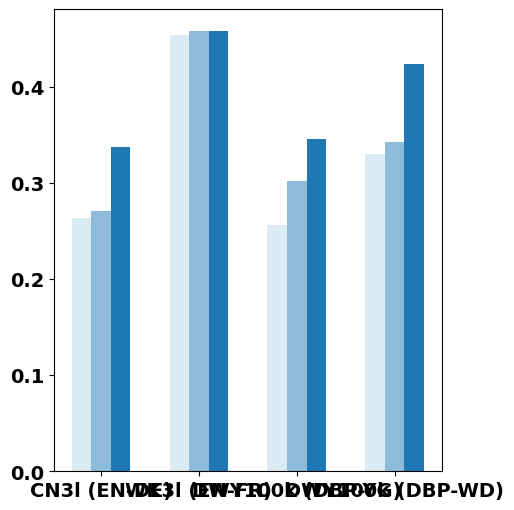

Generate this figure with matplotlib: (Note: this script raises an exception after producing the figure.)
import pandas as pd
import numpy as np
import matplotlib.pyplot as plt

font = {"family" : "Times New Roman",
        "size"   : 14,
        "weight": "bold"}
plt.rc("font", **font)


colors = [(0.6509803921568628, 0.807843137254902, 0.8901960784313725),
 (0.12156862745098039, 0.47058823529411764, 0.7058823529411765),
 (0.6980392156862745, 0.8745098039215686, 0.5411764705882353),
 (0.2, 0.6274509803921569, 0.17254901960784313),
 (0.984313725490196, 0.6039215686274509, 0.6),
 (0.8901960784313725, 0.10196078431372549, 0.10980392156862745),
 (0.9921568627450981, 0.7490196078431373, 0.43529411764705883),
 (1.0, 0.4980392156862745, 0.0),
 (0.792156862745098, 0.6980392156862745, 0.8392156862745098),
 (0.41568627450980394, 0.23921568627450981, 0.6039215686274509),
 (1.0, 1.0, 0.6),
 (0.6941176470588235, 0.34901960784313724, 0.1568627450980392)]


X = np.arange(4)
width = 0.2

hit3_transe =   [0.262911, 0.453885, 0.256537, 0.330264]
hit3_distmult = [0.192293, 0.359705, 0.223809, 0.208810]
hit3_complex =  [0.139867, 0.322763, 0.281359, 0.250468]
hit3_rotate =   [0.266432, 0.422848, 0.233151, 0.335122]

hit3_transe_ctrans =   [0.270149, 0.457387, 0.30172, 0.341923]
hit3_distmult_ctrans = [0.233177, 0.372937, 0.305063, 0.252485]
hit3_complex_ctrans =  [0.198357, 0.355265, 0.278350, 0.281146]
hit3_rotate_ctrans =   [0.264085, 0.435216, 0.284329, 0.369766]

hit3_transe_atrans =   [0.337637, 0.45749, 0.345416, 0.423379]
hit3_distmult_atrans = [0.220462, 0.369977, 0.378293, 0.387609]
hit3_complex_atrans =  [0.256064, 0.352115, 0.444648, 0.496752]
hit3_rotate_atrans =   [0.303208, 0.447481, 0.253044, 0.354101]

# plt.subplot(2, 2, 1)
plt.figure(figsize=(5,6))
plt.bar(X-width, hit3_transe, width, label="TransE", color=colors[0], alpha=0.4)
plt.bar(X, hit3_transe_ctrans, width, label="CTransE", color=colors[1], alpha=0.5)
plt.bar(X+width, hit3_transe_atrans, width, label="ATransN (TransE)", color=colors[1])
plt.xticks(np.arange(4), ["CN3l (EN-DE)", "WK3l (EN-FR)", "DWY100k (DBP-YG)", "DWY100k (DBP-WD)"], rotation="15")
plt.yticks(np.arange(7) * 0.1, np.arange(7) * 10)
plt.xlabel("Dataset")
plt.ylabel("Hits@3 (%)")
plt.legend(loc="upper left")
plt.savefig("transe_hit3.pdf")
plt.show()

# plt.subplot(2, 2, 2)
plt.figure(figsize=(5,6))
plt.bar(X-width, hit3_distmult, width, label="DistMult", color=colors[2], alpha=0.4)
plt.bar(X, hit3_distmult_ctrans, width, label="CDistMult", color=colors[3], alpha=0.5)
plt.bar(X+width, hit3_distmult_atrans, width, label="ATransN (DistMult)", color=colors[3])
plt.xticks(np.arange(4), ["CN3l (EN-DE)", "WK3l (EN-FR)", "DWY100k (DBP-YG)", "DWY100k (DBP-WD)"], rotation="15")
plt.yticks(np.arange(7) * 0.1, np.arange(7) * 10)
plt.xlabel("Dataset")
plt.ylabel("Hits@3 (%)")
plt.legend(loc="upper left")
plt.savefig("distmult_hit3.pdf")
plt.show()

# plt.subplot(2, 2, 3)
plt.figure(figsize=(5,6))
plt.bar(X-width, hit3_complex, width, label="ComplEx", color=colors[4], alpha=0.4)
plt.bar(X, hit3_complex_ctrans, width, label="CComplEx", color=colors[5], alpha=0.5)
plt.bar(X+width, hit3_complex_atrans, width, label="ATransN (ComplEx)", color=colors[5])
plt.xticks(np.arange(4), ["CN3l (EN-DE)", "WK3l (EN-FR)", "DWY100k (DBP-YG)", "DWY100k (DBP-WD)"], rotation="15")
plt.yticks(np.arange(7) * 0.1, np.arange(7) * 10)
plt.xlabel("Dataset")
plt.ylabel("Hits@3 (%)")
plt.legend(loc="upper left")
plt.savefig("complex_hit3.pdf")
plt.show()

# plt.subplot(2, 2, 4)
plt.figure(figsize=(5,6))
plt.bar(X-width, hit3_rotate, width, label="RotatE", color=colors[6], alpha=0.4)
plt.bar(X, hit3_rotate_ctrans, width, label="CRotatE", color=colors[7], alpha=0.5)
plt.bar(X+width, hit3_rotate_atrans, width, label="ATransN (RotatE)", color=colors[7])
plt.xticks(np.arange(4), ["CN3l (EN-DE)", "WK3l (EN-FR)", "DWY100k (DBP-YG)", "DWY100k (DBP-WD)"], rotation="15")
plt.yticks(np.arange(7) * 0.1, np.arange(7) * 10)
plt.xlabel("Dataset")
plt.ylabel("Hits@3 (%)")
plt.legend(loc="upper left")
plt.savefig("rotate_hit3.pdf")
plt.show()

X = np.arange(4)
width = 0.2

mr_transe =   [910.205399, 432.431582, 2778.936316, 3148.56446]
mr_distmult = [1333.820227, 1202.805589, 11221.39252, 15968.93881]
mr_complex =  [1481.181142, 2079.398464, 19932.01847, 21977.85207]
mr_rotate =   [822.509585, 491.755825, 3593.751428, 3992.215556]

mr_transe_ctrans =   [892.794014, 438.49197, 3216.146117, 3070.941596]
mr_distmult_ctrans = [973.36385, 1109.410817, 7316.273624, 10136.0512]
mr_complex_ctrans =  [1383.416275, 1618.738841, 11756.28496, 16579.31979]
mr_rotate_ctrans =   [818.244327, 451.590663, 3521.631726, 4652.312237]

mr_transe_atrans =   [446.494131, 403.673075, 617.207428, 636.221845]
mr_distmult_atrans = [832.229656, 973.133979, 4333.227535, 6449.121365]
mr_complex_atrans =  [1043.062402, 1446.292488, 3130.529857, 4925.517359]
mr_rotate_atrans =   [492.976721, 445.483119, 1630.61628, 1354.013621]

# plt.subplot(2, 2, 1)
plt.figure(figsize=(5,6))
plt.bar(X-width, mr_transe, width, label="TransE", color=colors[0], alpha=0.4)
plt.bar(X, mr_transe_ctrans, width, label="CTransE", color=colors[1], alpha=0.5)
plt.bar(X+width, mr_transe_atrans, width, label="ATransN (TransE)", color=colors[1])
plt.xticks(np.arange(4), ["CN3l (EN-DE)", "WK3l (EN-FR)", "DYW100k (DBP-YG)", "DYW100k (DBP-WD)"], rotation="15")
plt.yticks(np.linspace(0, 4000, 6), np.linspace(0, 40, 6, dtype=np.int))
plt.xlabel("Dataset")
plt.ylabel("MR (x 100)")
plt.legend(loc="upper left")
plt.savefig("transe_mr.pdf")
plt.show()

# plt.subplot(2, 2, 2)
plt.figure(figsize=(5,6))
plt.bar(X-width, mr_distmult, width, label="DistMult", color=colors[2], alpha=0.4)
plt.bar(X, mr_distmult_ctrans, width, label="CDistMult", color=colors[3], alpha=0.5)
plt.bar(X+width, mr_distmult_atrans, width, label="ATransN (DistMult)", color=colors[3])
plt.xticks(np.arange(4), ["CN3l (EN-DE)", "WK3l (EN-FR)", "DWY100k (DBP-YG)", "DWY100k (DBP-WD)"], rotation="15")
plt.yticks(np.linspace(0, 16000, 5), np.linspace(0, 16, 5, dtype=np.int))
plt.xlabel("Dataset")
plt.ylabel("MR (x 100)")
plt.legend(loc="upper left")
plt.savefig("distmult_mr.pdf")
plt.show()

# plt.subplot(2, 2, 3)
plt.figure(figsize=(5,6))
plt.bar(X-width, mr_complex, width, label="ComplEx", color=colors[4], alpha=0.4)
plt.bar(X, mr_complex_ctrans, width, label="CComplEx", color=colors[5], alpha=0.5)
plt.bar(X+width, mr_complex_atrans, width, label="ATransN (ComplEx)", color=colors[5])
plt.xticks(np.arange(4), ["CN3l (EN-DE)", "WK3l (EN-FR)", "DWY100k (DBP-YG)", "DWY100k (DBP-WD)"], rotation="15")
plt.yticks(np.linspace(0, 27000, 7), np.linspace(0, 27, 7, dtype=np.int))
plt.xlabel("Dataset")
plt.ylabel("MR (x 100)")
plt.legend(loc="upper left")
plt.savefig("complex_mr.pdf")
plt.show()

# plt.subplot(2, 2, 4)
plt.figure(figsize=(5,6))
plt.bar(X-width, mr_rotate, width, label="RotatE", color=colors[6], alpha=0.4)
plt.bar(X, mr_rotate_ctrans, width, label="CRotatE", color=colors[7], alpha=0.5)
plt.bar(X+width, mr_rotate_atrans, width, label="ATransN (RotatE)", color=colors[7])
plt.xticks(np.arange(4), ["CN3l (EN-DE)", "WK3l (EN-FR)", "DWY100k (DBP-YG)", "DWY100k (DBP-WD)"], rotation="15")
plt.yticks(np.linspace(0, 5000, 6), np.linspace(0, 50, 6, dtype=np.int))
plt.xlabel("Dataset")
plt.ylabel("MR (x 100)")
plt.legend(loc="upper left")
plt.savefig("rotate_mr.pdf")
plt.show()

plt.figure(figsize=(16,6))

X = np.arange(4)
width = 0.15
transe = [0.263889, 0.433194, 0.256537, 0.330264]
alpha_0 = [0.270149, 0.438176, 0, 0]
beta_0 = [0.292449, 0.447232, 0, 0.373677]
no_trans = [0.269757, 0.428592, 0, 0.343461]
atransn = [0.326878, 0.452463, 0.315181, 0.380323]
plt.bar(X-width*2, transe, width, label="TransE", color=colors[1])
plt.bar(X-width, alpha_0, width, label="alpha=0", color=colors[3])
plt.bar(X, beta_0, width, label="beta=0", color=colors[5])
plt.bar(X+width, no_trans, width, label="w/o AAM", color=colors[7])
plt.bar(X+width*2, atransn, width, label="ATransN", color=colors[9])
plt.xticks(np.arange(5), ["CN3l (EN-DE)", "WK3l (EN-FR)", "DYW100k (YG)", "DYW100k (WD)", ""])
plt.ylabel("Hits@10")
plt.legend(loc="upper right")
plt.savefig("hits10.pdf")
plt.show()



mr_transe = np.array([5189.203218] * 5)
mr_transe_trans = np.array([4336.811751, 3568.592489, 2852.487972, 2015.29439, 1219.315372])
mr_transe_joint = np.array([4767.30543, 4130.273035, 3347.439072, 2308.688842, 1207.063057])

mrr_transe = np.array([0.176461] * 5)
mrr_transe_trans = np.array([0.19074, 0.2116, 0.245405, 0.28625, 0.356395])
mrr_transe_joint = np.array([0.214011, 0.243736, 0.288825, 0.34931, 0.416251])

hit3_transe = np.array([0.214819] * 5)
hit3_transe_trans = np.array([0.223387, 0.240463, 0.27164, 0.313881, 0.381106])
hit3_transe_joint = np.array([0.319952, 0.348512, 0.399361, 0.465468, 0.534052])

hit10_transe = np.array([0.366204] * 5)
hit10_transe_trans = np.array([0.389338, 0.417695, 0.463434, 0.519314, 0.609346])
hit10_transe_joint = np.array([0.41021, 0.447303, 0.507001, 0.579123, 0.669659])


plt.figure(figsize=(6,4))

X = np.array([20, 40, 60, 80, 100])


plt.plot(X, mr_transe, label="TransE", color=colors[1], marker="x")
plt.plot(X, mr_transe_trans, label="ATransN", color=colors[3], marker="x")
plt.plot(X, mr_transe_joint, label="TransE (joint)", color=colors[2], marker="x")


plt.xticks(X, X)
plt.xlabel("Overlap Ratio (%)")
plt.ylabel("MR")
plt.legend(loc="lower left")
plt.savefig("ablation_mr.pdf")
plt.show()

plt.figure(figsize=(6,4))

X = np.array([20, 40, 60, 80, 100])

plt.plot(X, mrr_transe, label="TransE", color=colors[4], marker="o")
plt.plot(X, mrr_transe_trans, label="ATransN", color=colors[5], marker="o")
plt.plot(X, mrr_transe_joint, label="TransE (joint)", color=colors[6], marker="o")


plt.xticks(X, X)
plt.xlabel("Overlap Ratio (%)")
plt.ylabel("MRR")
plt.legend(loc="upper left")
plt.savefig("ablation_mrr.pdf")
plt.show()

plt.figure(figsize=(6,4))

X = np.array([20, 40, 60, 80, 100])

plt.plot(X, hit3_transe*100, label="TransE", color=colors[7], marker="^")
plt.plot(X, hit3_transe_trans*100, label="ATransN", color=colors[9], marker="^")
plt.plot(X, hit3_transe_joint*100, label="TransE (joint)", color=colors[8], marker="^")


plt.xticks(X, X)
plt.xlabel("Overlap Ratio (%)")
plt.ylabel("Hits@3 (%)")
plt.legend(loc="upper left")
plt.savefig("ablation_hit3.pdf")
plt.show()

plt.figure(figsize=(6,4))

X = np.array([20, 40, 60, 80, 100])

plt.plot(X, hit10_transe*100, label="TransE", color=colors[7], marker="^")
plt.plot(X, hit10_transe_trans*100, label="ATransN", color=colors[9], marker="^")
plt.plot(X, hit10_transe_joint*100, label="TransE (joint)", color=colors[8], marker="^")


plt.xticks(X, X)
plt.xlabel("Overlap Ratio (%)")
plt.ylabel("Hits@10 (%)")
plt.legend(loc="upper left")
plt.savefig("ablation_hit10.pdf")
plt.show()



grad_mr = np.array(
"""
444.776589
438.3413
443.359031
443.217696
443.719542
441.099645
444.818968
445.944609
440.754037
438.49197
445.170731
444.958515
439.840084
439.800064
443.195627
442.373187
441.185355
444.593095
442.520413
442.670965
""".split(), dtype=np.float).reshape(5, 4).T

grad_mrr = np.array(
"""
0.418663
0.421785
0.42173
0.420481
0.422032
0.422231
0.421139
0.421572
0.423179
0.422052
0.421749
0.421423
0.422979
0.42194
0.421283
0.421261
0.421747
0.421548
0.421283
0.42104
""".split(), dtype=np.float).reshape(5, 4).T

grad_hit3 = np.array(
"""
0.453885
0.457167
0.455995
0.455365
0.457152
0.45664
0.457446
0.456244
0.45916
0.457475
0.456698
0.45683
0.457387
0.457856
0.455907
0.456156
0.457226
0.456464
0.456493
0.456669
""".split(), dtype=np.float).reshape(5, 4).T

grad_hit10 = np.array(
"""
0.588259
0.591102
0.591908
0.591791
0.590707
0.590941
0.592509
0.591894
0.590677
0.590956
0.591981
0.591234
0.589813
0.591527
0.591908
0.590355
0.590692
0.591908
0.590457
0.592231
""".split(), dtype=np.float).reshape(5, 4).T

plt.imshow(grad_mr[::-1, :], cmap='spring')
plt.xlabel("α")
plt.ylabel("β")
# plt.xticks(np.arange(6), ["0.0", "1.0", "5.0", "10.0", "20.0", "30.0"])
# plt.yticks(np.arange(5), ["0.0", "0.1", "0.2", "0.4", "0.8"][::-1])
plt.xticks(np.arange(5), ["0.0", "0.1", "0.2", "0.4", "0.8"])
plt.yticks(np.arange(4), ["0.0", "0.1", "0.2", "0.4"][::-1])
cb = plt.colorbar()
# cb.set_ticks([400, 500, 600, 700, 800, 900, 1000])
# cb.set_ticklabels(["400", "500", "600", "700", "800", "900", "1000"])
plt.savefig("grad_wk3l_c_mr.pdf")
plt.show()

plt.imshow(grad_mrr[::-1, :], cmap='summer')
plt.xlabel("α")
plt.ylabel("β")
# plt.xticks(np.arange(6), ["0.0", "1.0", "5.0", "10.0", "20.0", "30.0"])
# plt.yticks(np.arange(5), ["0.0", "0.1", "0.2", "0.4", "0.8"][::-1])
plt.xticks(np.arange(5), ["0.0", "0.1", "0.2", "0.4", "0.8"])
plt.yticks(np.arange(4), ["0.0", "0.1", "0.2", "0.4"][::-1])
cb = plt.colorbar()
# cb.set_ticks([0.15, 0.16, 0.17, 0.18, 0.19, 0.20])
# cb.set_ticklabels(["0.15", "0.16", "0.17", "0.18", "0.19", "0.20"])
plt.savefig("grad_wk3l_c_mrr.pdf")
plt.show()

plt.imshow(grad_hit3[::-1, :], cmap='autumn')
plt.xlabel("α")
plt.ylabel("β")
# plt.xticks(np.arange(6), ["0.0", "1.0", "5.0", "10.0", "20.0", "30.0"])
# plt.yticks(np.arange(5), ["0.0", "0.1", "0.2", "0.4", "0.8"][::-1])
plt.xticks(np.arange(5), ["0.0", "0.1", "0.2", "0.4", "0.8"])
plt.yticks(np.arange(4), ["0.0", "0.1", "0.2", "0.4"][::-1])
cb = plt.colorbar()
# cb.set_ticks([0.27, 0.28, 0.29, 0.30, 0.31, 0.32, 0.33, 0.34])
# cb.set_ticklabels(["0.27", "0.28", "0.29", "0.30", "0.31", "0.32", "0.33", "0.34"])
# cb.set_ticks([0.4530, 0.4550, 0.4570, 0.4590])
# cb.set_ticklabels(["0.4530", "0.4560", "0.4570", "0.4590"])
plt.savefig("grad_wk3l_c_hit3.pdf")
plt.show()

plt.imshow(grad_hit10[::-1, :], cmap='winter')
plt.xlabel("α")
plt.ylabel("β")
# plt.xticks(np.arange(6), ["0.0", "1.0", "5.0", "10.0", "20.0", "30.0"])
# plt.yticks(np.arange(5), ["0.0", "0.1", "0.2", "0.4", "0.8"][::-1])
plt.xticks(np.arange(5), ["0.0", "0.1", "0.2", "0.4", "0.8"])
plt.yticks(np.arange(4), ["0.0", "0.1", "0.2", "0.4"][::-1])
cb = plt.colorbar()
# cb.set_ticks([0.34, 0.36, 0.38, 0.40, 0.42, 0.44, 0.46])
# cb.set_ticklabels(["0.34", "0.36", "0.38", "0.40", "0.42", "0.44", "0.46"])
# cb.set_ticks([0.5890, 0.5900, 0.5910, 0.5920, 5930])
# cb.set_ticklabels(["0.5890", "0.5800", "0.5910", "0.5920", "0.5930"])
plt.savefig("grad_wk3l_c_hit10.pdf")
plt.show()

grad_mr[0]
